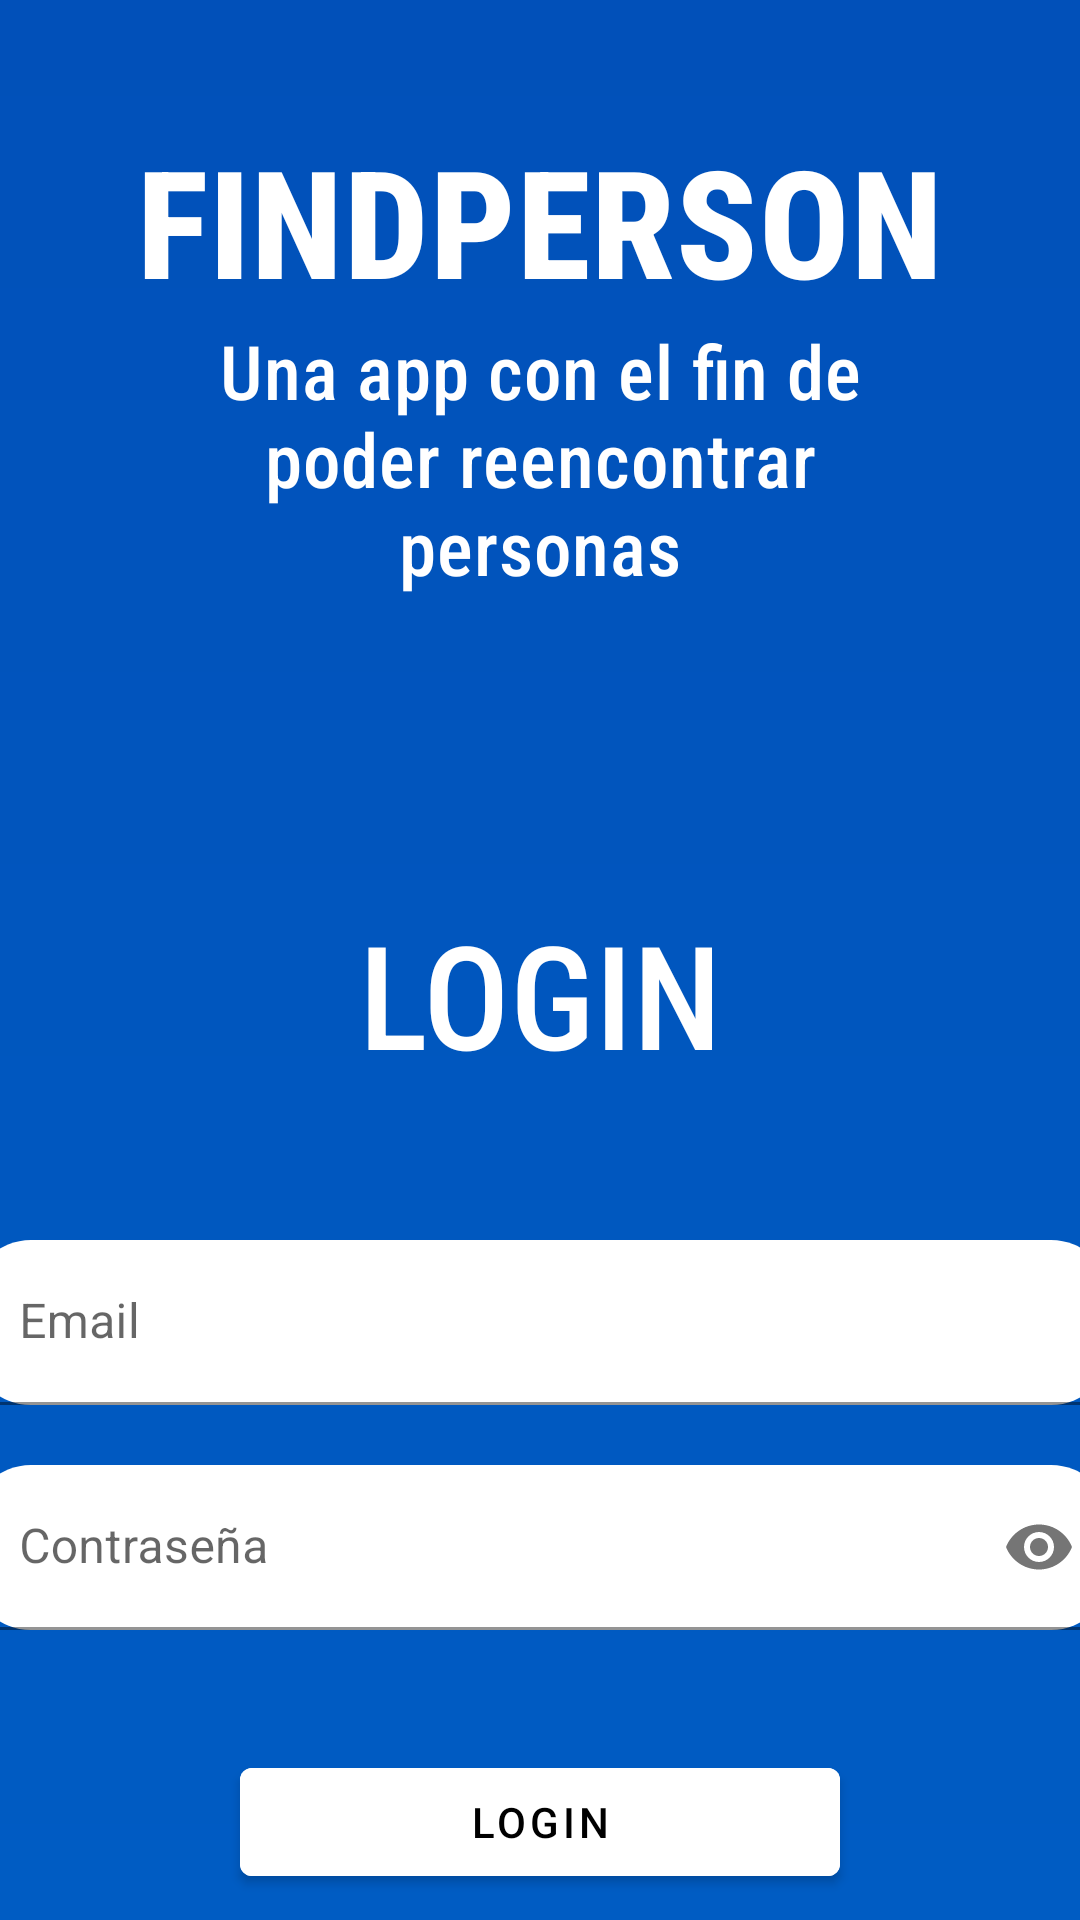

Write the Android layout XML for this screen, with the resource values it uses.
<!-- AndroidManifest.xml: application theme Theme.FindPerson.NoActionBar -->
<!-- res/layout/activity_login.xml -->
<?xml version="1.0" encoding="utf-8"?>
<androidx.constraintlayout.widget.ConstraintLayout xmlns:android="http://schemas.android.com/apk/res/android"
    xmlns:app="http://schemas.android.com/apk/res-auto"
    xmlns:tools="http://schemas.android.com/tools"

    android:layout_width="match_parent"
    android:layout_height="match_parent"
    android:background="@drawable/bg_degraded"
    tools:context=".LoginActivity">

    <TextView
        android:id="@+id/tvTitle"
        android:layout_width="match_parent"
        android:layout_height="wrap_content"
        android:layout_marginTop="40dp"
        android:fontFamily="sans-serif-condensed-medium"
        android:text="@string/app_name"
        android:textAlignment="center"
        android:textAppearance="@style/TextAppearance.FindPerson.Title"
        android:textColor="@color/white"
        android:textSize="50dp"
        app:layout_constraintTop_toTopOf="parent" />

    <TextView
        android:id="@+id/tvDescription"
        android:layout_width="260dp"
        android:layout_height="wrap_content"
        android:fontFamily="sans-serif-condensed-medium"
        android:text="Una app con el fin de poder reencontrar personas"
        android:textAlignment="center"
        android:textAppearance="@style/TextAppearance.MaterialComponents.Headline6"
        android:textColor="@color/white"
        android:textSize="25dp"
        app:layout_constraintEnd_toEndOf="parent"
        app:layout_constraintStart_toStartOf="parent"
        app:layout_constraintTop_toBottomOf="@id/tvTitle" />

    <TextView
        android:id="@+id/tvLogin"
        android:layout_width="match_parent"
        android:layout_height="wrap_content"
        android:layout_marginTop="100dp"
        android:fontFamily="sans-serif-condensed-medium"
        android:text="@string/login_tittle"
        android:textAlignment="center"
        android:textAppearance="@style/TextAppearance.MaterialComponents.Headline3"
        android:textColor="@color/white"
        app:layout_constraintTop_toBottomOf="@id/tvDescription" />

    <com.google.android.material.textfield.TextInputLayout
        android:id="@+id/tilEmail"
        android:layout_width="380dp"
        android:layout_height="55dp"
        android:layout_marginTop="50dp"
        android:hint="@string/hint_email"
        app:boxCornerRadiusBottomEnd="20dp"
        app:boxCornerRadiusBottomStart="20dp"
        app:boxCornerRadiusTopEnd="20dp"
        app:boxCornerRadiusTopStart="20dp"
        app:endIconMode="clear_text"
        app:layout_constraintEnd_toEndOf="parent"
        app:layout_constraintStart_toStartOf="parent"
        app:layout_constraintTop_toBottomOf="@id/tvLogin">

        <com.google.android.material.textfield.TextInputEditText
            android:id="@+id/ietEmail"
            android:layout_width="match_parent"
            android:layout_height="wrap_content"
            android:backgroundTint="@color/white"
            android:inputType="text"
            android:maxLines="1"

            android:textColor="#000000" />

    </com.google.android.material.textfield.TextInputLayout>

    <com.google.android.material.textfield.TextInputLayout
        android:id="@+id/tilPassword"
        android:layout_width="380dp"
        android:layout_height="55dp"
        android:layout_marginTop="20dp"
        android:hint="@string/hint_password"
        app:boxCornerRadiusBottomEnd="20dp"
        app:boxCornerRadiusBottomStart="20dp"
        app:boxCornerRadiusTopEnd="20dp"
        app:boxCornerRadiusTopStart="20dp"
        app:endIconMode="password_toggle"
        app:errorEnabled="true"
        app:layout_constraintEnd_toEndOf="parent"
        app:layout_constraintStart_toStartOf="parent"
        app:layout_constraintTop_toBottomOf="@id/tilEmail">

        <com.google.android.material.textfield.TextInputEditText
            android:id="@+id/ietPassword"
            android:layout_width="match_parent"
            android:layout_height="wrap_content"
            android:backgroundTint="@color/white"
            android:inputType="textPassword"
            android:textColor="#000000" />

    </com.google.android.material.textfield.TextInputLayout>

    <com.google.android.material.button.MaterialButton
        android:id="@+id/btnLogin"
        android:layout_width="200dp"
        android:layout_height="wrap_content"
        android:layout_centerInParent="true"
        android:layout_marginTop="40dp"
        android:backgroundTint="#FFFFFF"
        android:text="@string/button_login"
        android:textColor="#000000"
        app:layout_constraintEnd_toEndOf="parent"
        app:layout_constraintStart_toStartOf="parent"
        app:layout_constraintTop_toBottomOf="@id/tilPassword" />

    <TextView
        android:id="@+id/tvRegister"
        android:layout_width="wrap_content"
        android:layout_height="wrap_content"
        android:layout_gravity="center"
        android:layout_marginTop="10dp"
        android:fontFamily="@font/quicksand_medium"
        android:text="Aun no tienes una cuenta? Registrate"
        android:textColor="@color/white"
        android:textSize="16sp"
        app:layout_constraintEnd_toEndOf="parent"
        app:layout_constraintStart_toStartOf="parent"
        app:layout_constraintTop_toBottomOf="@id/btnLogin" />

</androidx.constraintlayout.widget.ConstraintLayout>
<!-- resources referenced by this layout -->
<resources>
  <color name="white">#FFFFFFFF</color>
  <!-- drawable bg_degraded (drawable) -->
  <?xml version="1.0" encoding="utf-8"?>
  <shape xmlns:android="http://schemas.android.com/apk/res/android">
      <gradient
          android:angle="90"
          android:endColor="#0150B9"
          android:startColor="#005CC3"/>
  </shape>
  <string name="app_name">FindPerson</string>
  <string name="button_login">Login</string>
  <string name="hint_email">Email</string>
  <string name="hint_password">Contraseña</string>
  <string name="login_tittle">LOGIN</string>
  <style name="TextAppearance.FindPerson.Title" parent="TextAppearance.MaterialComponents.Headline4">
          <item name="textAllCaps">true</item>
          <item name="android:textStyle">bold</item>
          <item name="android:textColor">?android:attr/textColorSecondary</item>
      </style>
  <style name="Theme.FindPerson.NoActionBar">
          <item name="windowActionBar">false</item>
          <item name="windowNoTitle">true</item>
      </style>
</resources>
